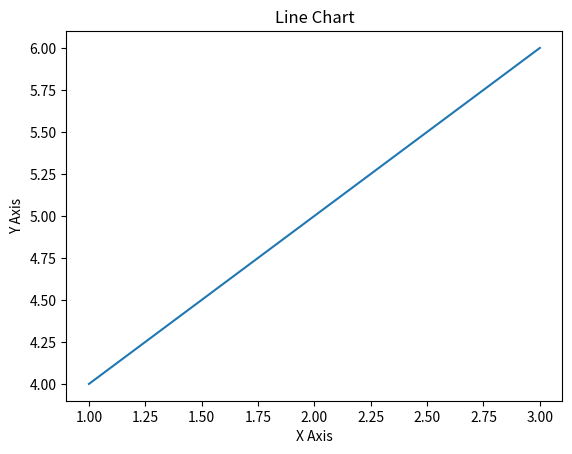
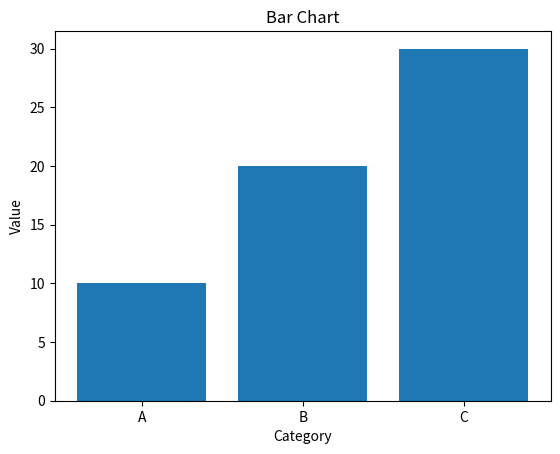
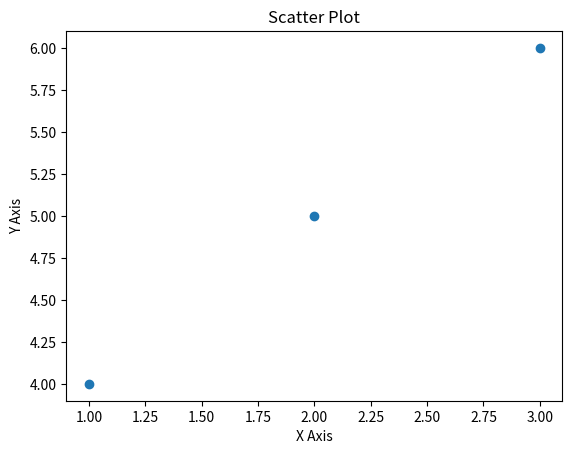

Generate these figures, in order, with matplotlib:
import matplotlib.pyplot as plt

class ChartTool:
    def __init__(self):
        pass

    def generate_line_chart(self, x, y, title='', xlabel='', ylabel=''):
        plt.figure()
        plt.plot(x, y)
        plt.title(title)
        plt.xlabel(xlabel)
        plt.ylabel(ylabel)
        plt.show()

    def generate_bar_chart(self, categories, values, title='', xlabel='', ylabel=''):
        plt.figure()
        plt.bar(categories, values)
        plt.title(title)
        plt.xlabel(xlabel)
        plt.ylabel(ylabel)
        plt.show()

    def generate_scatter_plot(self, x, y, title='', xlabel='', ylabel=''):
        plt.figure()
        plt.scatter(x, y)
        plt.title(title)
        plt.xlabel(xlabel)
        plt.ylabel(ylabel)
        plt.show()

# Example usage
if __name__ == "__main__":
    tool = ChartTool()
    tool.generate_line_chart([1, 2, 3], [4, 5, 6], "Line Chart", "X Axis", "Y Axis")
    tool.generate_bar_chart(["A", "B", "C"], [10, 20, 30], "Bar Chart", "Category", "Value")
    tool.generate_scatter_plot([1, 2, 3], [4, 5, 6], "Scatter Plot", "X Axis", "Y Axis")